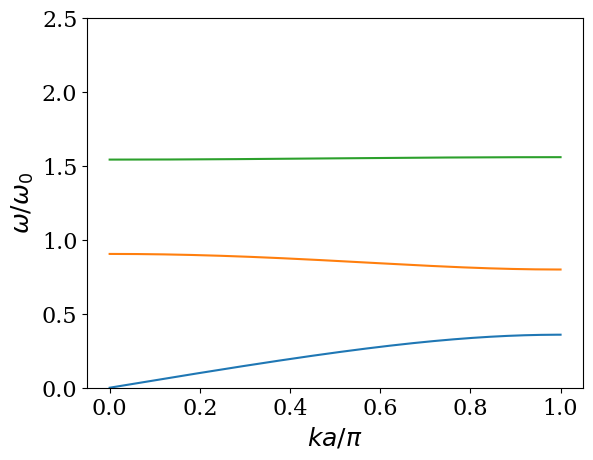

Write the Python code that produced this figure.
# -*- coding: utf-8 -*-
"""
Compute the dispersion curves for a spring mass
lattice formed with three different masses.

The parameters are:
    - mu_1: ratio of masses m2/m1
    - mu_2: ratio of masses m3/m1
    - ka: dimensionless wavenumber, a is the original separation
      between springs.
    - omega: is the dimensionless frequency, divided by omega_0
      omega_0**2 = c/m1.

[redacted]
[redacted]
"""
import numpy as np
import scipy.linalg as LA
import matplotlib.pyplot as plt
from matplotlib import rcParams

rcParams['font.family'] = 'serif'
rcParams['font.size'] = 16

def disp_rel(kvec, mu_1, mu_2):
    n = kvec.shape[0]
    omega = np.zeros((3, n))
    for j,ka in enumerate(kvec):
        K = np.array([[-2., 1., np.exp(-1j*ka)],
                      [1., -2., 1.],
                      [np.exp(1j*ka), 1, -2]])
        M = -np.array([[1., 0., 0.],
                      [0., mu_1, 0.],
                      [0., 0., mu_2]])
        vals = LA.eigvalsh(-K, -M)
        omega[:,j] = vals
        
    return omega

mu_1 = 2.
mu_2 = 10.
kvec = np.linspace(0, np.pi, 501)
omega = np.sqrt(disp_rel(kvec, mu_1, mu_2))

plt.figure()
plt.plot(kvec/np.pi, omega[0,:])
plt.plot(kvec/np.pi, omega[1,:])
plt.plot(kvec/np.pi, omega[2,:])
plt.xlabel(r"$ka/\pi$", size=18)
plt.ylabel(r"$\omega/\omega_0$", size=18)
plt.ylim(0,2.5)
plt.show()